Run: headless pygame with SDL's dummy video driver; simulated clock (each Clock.tick advances the game by its frame time, no real sleeping); random seed 0; keys injected as events and as key.get_pressed() state; mouse plan: one left click at the window centre at the start of phase 2, then a move to the lower-right quarter at the start of phase 3.
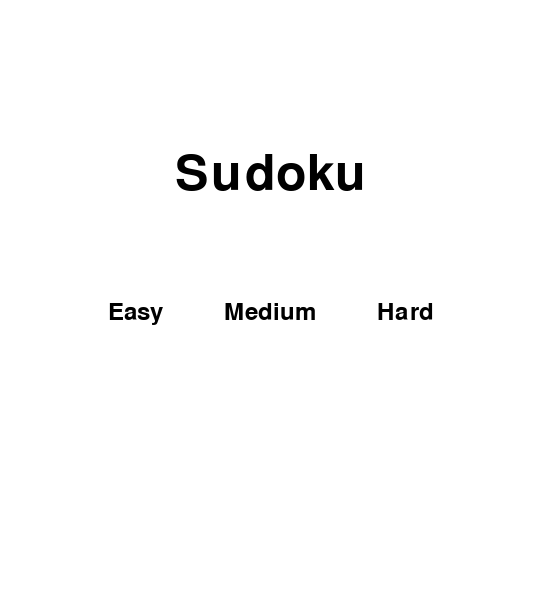
Frame 1 of 4 · flips 1–60 · no input
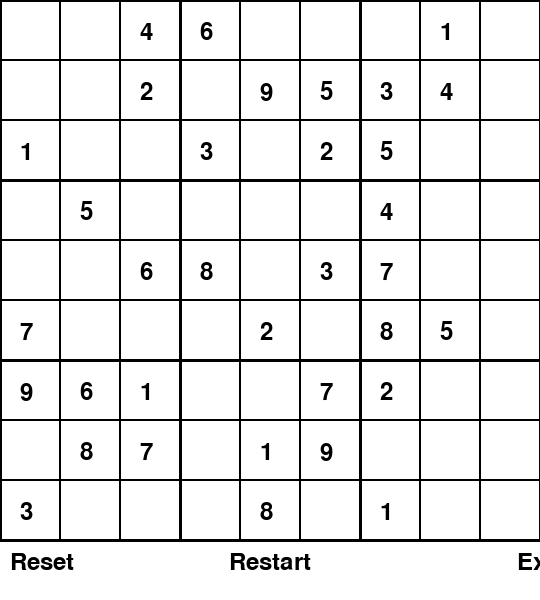
Frame 2 of 4 · flips 61–180 · clicked the window centre · tapped SPACE, RETURN · held RIGHT (→), D
Frame 3 of 4 · flips 181–300 · moved the mouse to the lower-right quarter · held DOWN (↓), S · screen unchanged from frame 2, image omitted
Frame 4 of 4 · flips 301–420 · held LEFT (←), A, UP (↑), W · screen unchanged from frame 3, image omitted

The pygame program that drew these frames:

import pygame
import sys
import random

# Need to be able to edit user imputed cells
# Fix difficulty
# Fixed exit button
# Implement arrow keys

WIDTH = 540
HEIGHT = 600
CELL_SIZE = WIDTH // 9


WHITE = (255, 255, 255)
BLACK = (0, 0, 0)
GRAY = (200, 200, 200)
RED = (255, 0, 0)

solved_board = [
    [5, 3, 4, 6, 7, 8, 9, 1, 2],
    [6, 7, 2, 1, 9, 5, 3, 4, 8],
    [1, 9, 8, 3, 4, 2, 5, 6, 7],
    [8, 5, 9, 7, 6, 1, 4, 2, 3],
    [4, 2, 6, 8, 5, 3, 7, 9, 1],
    [7, 1, 3, 9, 2, 4, 8, 5, 6],
    [9, 6, 1, 5, 3, 7, 2, 8, 4],
    [2, 8, 7, 4, 1, 9, 6, 3, 5],
    [3, 4, 5, 2, 8, 6, 1, 7, 9],
]

class Cell:
    def __init__(self, value, row, col, screen):
        self.value = value
        self.sketched_value = 0
        self.row = row
        self.col = col
        self.selected = False
        self.screen = screen

    def set_cell_value(self, value):
        self.value = value

    def set_sketched_value(self, value):
        self.sketched_value = value

    def draw(self):
        x = self.col * CELL_SIZE
        y = self.row * CELL_SIZE

        if self.selected:
            pygame.draw.rect(self.screen, RED, (x, y, CELL_SIZE, CELL_SIZE), 2)
        else:
            pygame.draw.rect(self.screen, BLACK, (x, y, CELL_SIZE, CELL_SIZE), 1)

        font = pygame.font.Font(None, 36)
        if self.value:
            text = font.render(str(self.value), True, BLACK)
            self.screen.blit(text, (x + CELL_SIZE // 3, y + CELL_SIZE // 3))
        elif self.sketched_value:
            text = font.render(str(self.sketched_value), True, GRAY)
            self.screen.blit(text, (x + 5, y + 5))


class Board:
    def __init__(self, width, height, screen, difficulty):
        self.width = width
        self.height = height
        self.screen = screen
        self.difficulty = difficulty
        self.board = []
        self.generate_board()
        self.selected_cell = None
        self.selected_cell_position = None

    def generate_board(self):

        self.board = []
        for row in range(9):
            current_row = []
            for col in range(9):
                cell_value = solved_board[row][col]
                if self.difficulty == "easy" and random.randint(1, 81) >= 50:
                    cell_value = 0
                elif self.difficulty == "medium" and random.randint(1, 81) >= 40:
                    cell_value = 0
                elif self.difficulty == "hard" and random.randint(1, 81) >= 30:
                    cell_value = 0
                current_row.append(Cell(cell_value, row, col, self.screen))
            self.board.append(current_row)

    def draw(self):

        for row in range(10):
            line_thickness = 1 if row % 3 != 0 else 3
            pygame.draw.line(
                self.screen, BLACK, (0, row * CELL_SIZE), (WIDTH, row * CELL_SIZE), line_thickness
            )
        for col in range(10):
            line_thickness = 1 if col % 3 != 0 else 3
            pygame.draw.line(
                self.screen, BLACK, (col * CELL_SIZE, 0), (col * CELL_SIZE, HEIGHT - 60), line_thickness
            )
        # Draw the cells
        for row in self.board:
            for cell in row:
                cell.draw()

    def select(self, row, col):
        if self.selected_cell:
            self.selected_cell.selected = False
        self.selected_cell = self.board[row][col]
        self.selected_cell.selected = True

    def click(self, x, y):
        if 0 <= x < WIDTH and 0 <= y < HEIGHT - 60:
            return (y // CELL_SIZE, x // CELL_SIZE)
        return None

    def sketch(self, value):
        if self.selected_cell:
            self.selected_cell.set_sketched_value(value)

    def place_number(self, value):
        if self.selected_cell:
            self.selected_cell.set_cell_value(value)

    def reset_to_original(self):
        for row in self.board:
            for cell in row:
                if not cell.value:
                    cell.set_cell_value(0)
                    cell.set_sketched_value(0)

    def is_full(self):
        for row in self.board:
            for cell in row:
                if not cell.value:
                    return False
        return True

    def check_board(self):

        for row in range(9):
            for col in range(9):
                if self.board[row][col].value != solved_board[row][col]:
                    return False
        return True

def main():
    pygame.init()
    screen = pygame.display.set_mode((WIDTH, HEIGHT))
    pygame.display.set_caption("Sudoku")
    clock = pygame.time.Clock()

    game_start = True
    game_in_progress = False
    game_over = False
    difficulty = None
    board = None

    while True:
        screen.fill(WHITE)

        if game_start:
            font = pygame.font.Font(None, 74)
            text = font.render("Sudoku", True, BLACK)
            screen.blit(text, (WIDTH // 2 - text.get_width() // 2, HEIGHT // 4))
            # Difficulty buttons
            font = pygame.font.Font(None, 36)
            text_easy = font.render("Easy", True, BLACK)
            text_medium = font.render("Medium", True, BLACK)
            text_hard = font.render("Hard", True, BLACK)
            screen.blit(text_easy, (WIDTH // 4 - text_easy.get_width() // 2, HEIGHT // 2))
            screen.blit(text_medium, (WIDTH // 2 - text_medium.get_width() // 2, HEIGHT // 2))
            screen.blit(text_hard, (3 * WIDTH // 4 - text_hard.get_width() // 2, HEIGHT // 2))

            for event in pygame.event.get():
                if event.type == pygame.QUIT:
                    pygame.quit()
                    sys.exit()
                elif event.type == pygame.MOUSEBUTTONDOWN:
                    x, y = pygame.mouse.get_pos()
                    if (WIDTH // 4 - text_easy.get_width() // 2) <= x <= (WIDTH // 4 + text_easy.get_width() // 2) and \
                       (HEIGHT // 2) <= y <= (HEIGHT // 2 + 36):
                        difficulty = "easy"
                        game_start = False
                        game_in_progress = True
                    elif (WIDTH // 2 - text_medium.get_width() // 2) <= x <= (WIDTH // 2 + text_medium.get_width() // 2) and \
                         (HEIGHT // 2) <= y <= (HEIGHT // 2 + 36):
                        difficulty = "medium"
                        game_start = False
                        game_in_progress = True
                    elif (3 * WIDTH // 4 - text_hard.get_width() // 2) <= x <= (3 * WIDTH // 4 + text_hard.get_width() // 2) and \
                       (HEIGHT // 2) <= y <= (HEIGHT // 2 + 36):
                        difficulty = "hard"
                        game_start = False
                        game_in_progress = True

            if not game_start:
                board = Board(WIDTH, HEIGHT - 60, screen, difficulty)

        elif game_in_progress:
            board.draw()
            font = pygame.font.Font(None, 36)
            text_reset = font.render("Reset", True, BLACK)
            screen.blit(text_reset, (10, HEIGHT - 50))
            text_restart = font.render("Restart", True, BLACK)
            screen.blit(text_restart, (WIDTH // 2 - text_restart.get_width() // 2, HEIGHT - 50))
            # Exit button
            text_exit = font.render("Exit", True, BLACK)
            screen.blit(text_exit, (WIDTH                 - text_exit.get_width() // 2, HEIGHT - 50))

            for event in pygame.event.get():
                if event.type == pygame.QUIT:
                    pygame.quit()
                    sys.exit()

                elif event.type == pygame.MOUSEBUTTONDOWN:
                    x, y = pygame.mouse.get_pos()
                    if y < HEIGHT - 60:
                        board.selected_cell_position = list(board.click(x, y))
                        if board.selected_cell_position:
                            board.select(board.selected_cell_position[0], board.selected_cell_position[1])
                    else:
                        if (10 <= x <= 10 + text_reset.get_width()) and \
                                (HEIGHT - 50 <= y <= HEIGHT - 50 + 36):
                            board.reset_to_original()
                        elif (WIDTH // 2 - text_restart.get_width() // 2 <= x <= WIDTH // 2 + text_restart.get_width() // 2) and \
                                (HEIGHT - 50 <= y <= HEIGHT - 50 + 36):
                            game_in_progress = False
                            game_start = True
                            difficulty = None
                            board = None
                        elif (WIDTH - text_exit.get_width() // 2 <= x <= WIDTH) and \
                                (HEIGHT - 50 <= y <= HEIGHT - 50 + 36):
                            pygame.quit()
                            sys.exit()

                elif event.type == pygame.KEYDOWN:
                    if board.selected_cell:
                        if event.key in (pygame.K_1, pygame.K_2, pygame.K_3, pygame.K_4, pygame.K_5,
                                         pygame.K_6, pygame.K_7, pygame.K_8, pygame.K_9):
                            value = int(pygame.key.name(event.key))
                            board.sketch(value)
                        elif event.key == pygame.K_RETURN:
                            value = board.selected_cell.sketched_value
                            if value:
                                board.place_number(value)
                            if board.is_full():
                                if board.check_board():
                                    game_in_progress = False
                                    game_start = False
                                    game_over = True
                                else:
                                    game_in_progress = False
                                    game_start = False
                                    game_over = True

                        # Arrow Keys movement
                        elif event.key == pygame.K_UP:
                            board.selected_cell_position[0] -= 1
                            board.select(board.selected_cell_position[0], board.selected_cell_position[1])

                        elif event.key == pygame.K_DOWN:
                            board.selected_cell_position[0] += 1
                            board.select(board.selected_cell_position[0], board.selected_cell_position[1])

                        elif event.key == pygame.K_LEFT:
                            board.selected_cell_position[1] -= 1
                            board.select(board.selected_cell_position[0], board.selected_cell_position[1])

                        elif event.key == pygame.K_RIGHT:
                            board.selected_cell_position[1] += 1
                            board.select(board.selected_cell_position[0], board.selected_cell_position[1])



        elif game_over:
            font = pygame.font.Font(None, 74)
            if board.check_board():
                text = font.render("You Win!", True, BLACK)
            else:
                text = font.render("Game Over!", True, BLACK)
            screen.blit(text, (WIDTH // 2 - text.get_width() // 2, HEIGHT // 2))

            font = pygame.font.Font(None, 36)

            text_restart = font.render("Restart", True, BLACK)
            screen.blit(text_restart, (WIDTH // 2 - text_restart.get_width() // 2, HEIGHT - 50))

            text_exit = font.render("Exit", True, BLACK)
            screen.blit(text_exit, (WIDTH - text_exit.get_width() // 2, HEIGHT - 50))

            for event in pygame.event.get():
                if event.type == pygame.QUIT:
                    pygame.quit()
                    sys.exit()
                elif event.type == pygame.MOUSEBUTTONDOWN:
                    x, y = pygame.mouse.get_pos()
                    if (WIDTH // 2 - text_restart.get_width() // 2 <= x <= WIDTH // 2 + text_restart.get_width() // 2) and \
                            (HEIGHT - 50 <= y <= HEIGHT - 50 + 36):
                        game_in_progress = False
                        game_start = True
                        difficulty = None
                        board = None
                        game_over = False
                    elif (WIDTH - text_exit.get_width() // 2 <= x <= WIDTH) and \
                            (HEIGHT - 50 <= y <= HEIGHT - 50 + 36):
                        pygame.quit()
                        sys.exit()

        pygame.display.flip()
        clock.tick(30)


if __name__ == '__main__':
    main()
